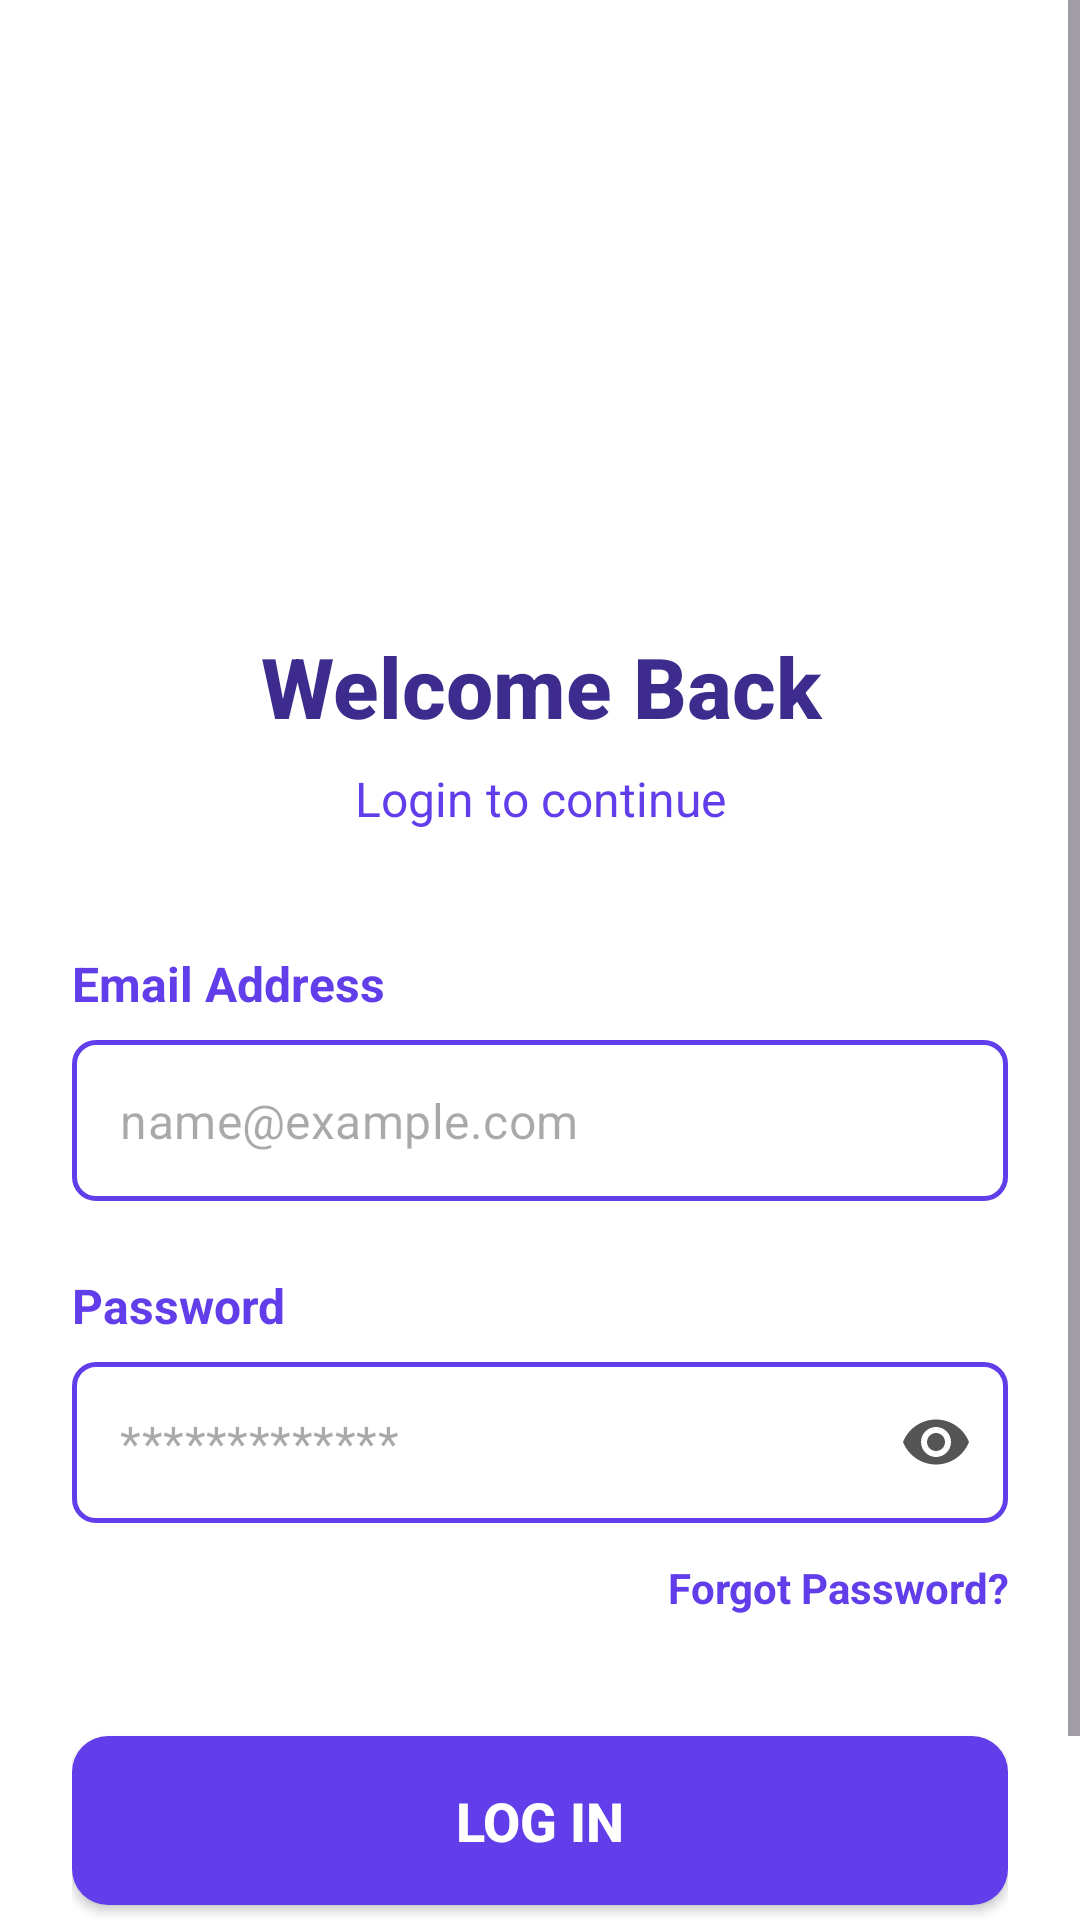

Layout XML and referenced resources for this Android screen:
<!-- AndroidManifest.xml: application theme Theme.BrainByte -->
<!-- res/layout/activity_login_screen.xml -->
<?xml version="1.0" encoding="utf-8"?>
<ScrollView xmlns:android="http://schemas.android.com/apk/res/android"
    xmlns:app="http://schemas.android.com/apk/res-auto"
    android:id="@+id/login_root"
    android:layout_width="match_parent"
    android:layout_height="match_parent"
    android:background="#FFFFFF"
    android:fillViewport="true"
    android:clipToPadding="false">

    <LinearLayout
        android:layout_width="match_parent"
        android:layout_height="wrap_content"
        android:orientation="vertical"
        android:paddingHorizontal="24dp"
        android:paddingTop="60dp"
        android:paddingBottom="24dp">

        <ImageView
            android:id="@+id/imageView4"
            android:layout_width="wrap_content"
            android:layout_height="150dp"
            android:src="@drawable/brainbytes_banner" />

        <TextView
            android:layout_width="match_parent"
            android:layout_height="wrap_content"
            android:fontFamily="sans-serif-medium"
            android:gravity="center"
            android:text="Welcome Back"
            android:textColor="#3D2C8D"
            android:textSize="28sp"
            android:textStyle="bold" />

        <TextView
            android:layout_width="match_parent"
            android:layout_height="wrap_content"
            android:layout_marginTop="8dp"
            android:gravity="center"
            android:text="Login to continue"
            android:textColor="#613EEA"
            android:textSize="16sp" />

        <TextView
            android:layout_width="wrap_content"
            android:layout_height="wrap_content"
            android:layout_marginTop="40dp"
            android:layout_marginBottom="8dp"
            android:text="Email Address"
            android:textColor="#613EEA"
            android:textSize="16sp"
            android:textStyle="bold" />

        <com.google.android.material.textfield.TextInputLayout
            style="@style/Widget.MaterialComponents.TextInputLayout.OutlinedBox"
            android:layout_width="match_parent"
            android:layout_height="wrap_content"
            app:boxCornerRadiusBottomEnd="8dp"
            app:boxCornerRadiusBottomStart="8dp"
            app:boxCornerRadiusTopEnd="8dp"
            app:boxCornerRadiusTopStart="8dp"
            app:boxStrokeColor="@color/custom_input_border"
            app:boxStrokeWidth="1.5dp"
            app:hintEnabled="false">

            <com.google.android.material.textfield.TextInputEditText
                android:id="@+id/et_email"
                android:layout_width="match_parent"
                android:layout_height="wrap_content"
                android:hint="name@example.com"
                android:inputType="textEmailAddress"
                android:imeOptions="actionNext"
                android:padding="16dp"
                android:textColor="#000000"
                android:textSize="16sp" />
        </com.google.android.material.textfield.TextInputLayout>


        <TextView
            android:layout_width="wrap_content"
            android:layout_height="wrap_content"
            android:layout_marginTop="24dp"
            android:layout_marginBottom="8dp"
            android:text="Password"
            android:textColor="#613EEA"
            android:textSize="16sp"
            android:textStyle="bold" />

        <com.google.android.material.textfield.TextInputLayout
            style="@style/Widget.MaterialComponents.TextInputLayout.OutlinedBox"
            android:layout_width="match_parent"
            android:layout_height="wrap_content"
            app:boxCornerRadiusBottomEnd="8dp"
            app:boxCornerRadiusBottomStart="8dp"
            app:boxCornerRadiusTopEnd="8dp"
            app:boxCornerRadiusTopStart="8dp"
            app:boxStrokeColor="@color/custom_input_border"
            app:boxStrokeWidth="1.5dp"
            app:endIconMode="password_toggle"
            app:endIconTint="#555555"
            app:hintEnabled="false">

            <com.google.android.material.textfield.TextInputEditText
                android:id="@+id/et_password"
                android:layout_width="match_parent"
                android:layout_height="wrap_content"
                android:hint="*************"
                android:inputType="textPassword"
                android:imeOptions="actionDone"
                android:padding="16dp"
                android:textColor="#000000"
                android:textSize="16sp" />
        </com.google.android.material.textfield.TextInputLayout>

        <TextView
            android:layout_width="match_parent"
            android:layout_height="wrap_content"
            android:layout_marginTop="12dp"
            android:gravity="end"
            android:text="Forgot Password?"
            android:textColor="#613EEA"
            android:textSize="14sp"
            android:textStyle="bold" />

        <androidx.appcompat.widget.AppCompatButton
            android:layout_width="match_parent"
            android:layout_height="wrap_content"
            android:layout_marginTop="40dp"
            android:background="@drawable/rounded_button_bg"
            android:padding="16dp"
            android:text="LOG IN"
            android:textColor="#FFFFFF"
            android:textSize="18sp"
            android:textStyle="bold" />

        <LinearLayout
            android:layout_width="match_parent"
            android:layout_height="wrap_content"
            android:layout_marginTop="30dp"
            android:gravity="center"
            android:orientation="horizontal">

            <TextView
                android:layout_width="wrap_content"
                android:layout_height="wrap_content"
                android:text="Don't have an account? "
                android:textColor="#000000"
                android:textSize="14sp" />

            <TextView
                android:layout_width="wrap_content"
                android:layout_height="wrap_content"
                android:text="Sign up now"
                android:textColor="#3D2C8D"
                android:textSize="14sp"
                android:textStyle="bold" />
        </LinearLayout>

    </LinearLayout>
</ScrollView>
<!-- resources referenced by this layout -->
<resources>
  <!-- drawable rounded_button_bg (drawable) -->
  <?xml version="1.0" encoding="utf-8"?>
  <shape xmlns:android="http://schemas.android.com/apk/res/android"
      android:shape="rectangle">
      <solid android:color="#613EEA" />
      <corners android:radius="12dp" />
  </shape>
  <style name="Theme.BrainByte" parent="Base.Theme.BrainByte" />
  <style name="Base.Theme.BrainByte" parent="Theme.Material3.DayNight.NoActionBar">
      </style>
</resources>
